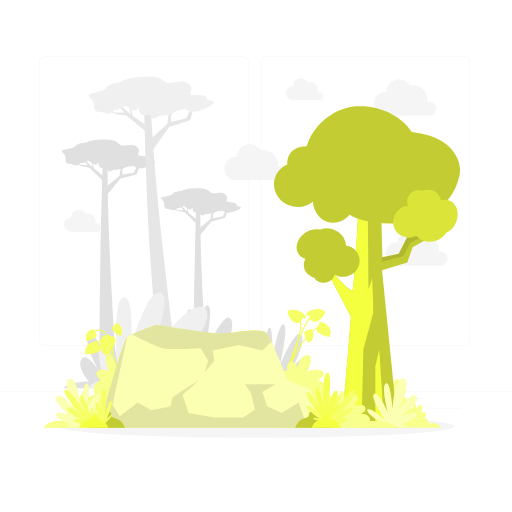
t = 0.00 s
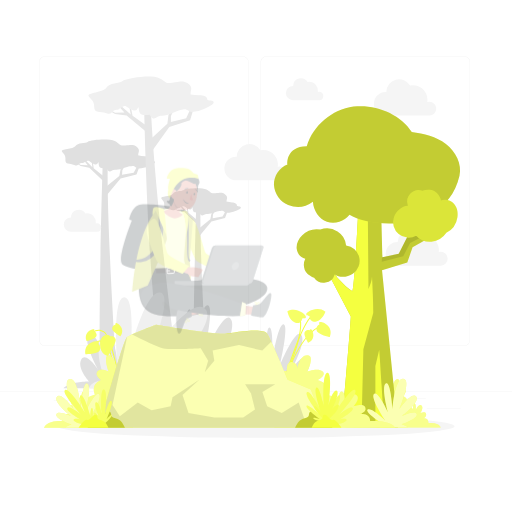
t = 0.25 s
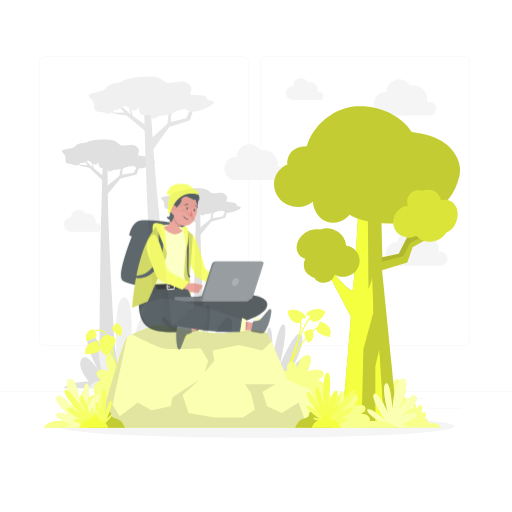
t = 0.50 s
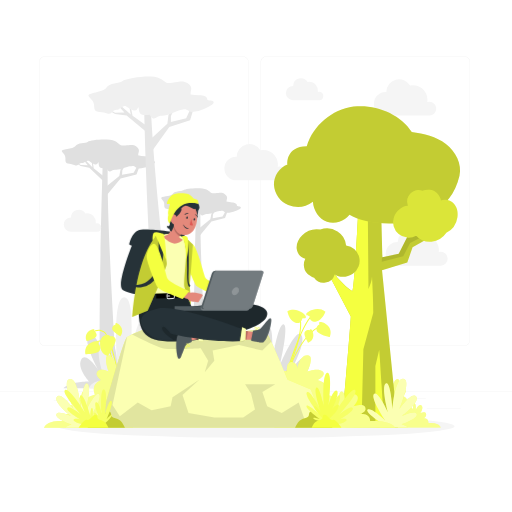
t = 0.75 s
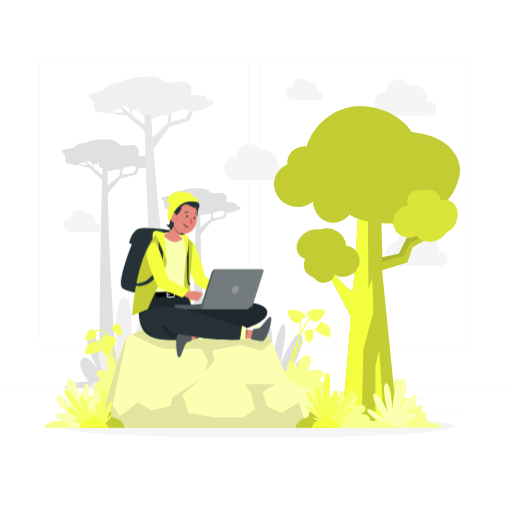
t = 1.00 s

The animated SVG that drew these frames (rendered in a browser with its animation timeline set to each time). Animation: 1 CSS @keyframes rule; one cycle of 1.00 s.

<svg class="animated" id="freepik_stories-working-from-anywhere" xmlns="http://www.w3.org/2000/svg" viewBox="0 0 500 500" version="1.1" xmlns:xlink="http://www.w3.org/1999/xlink" xmlns:svgjs="http://svgjs.com/svgjs"><style>svg#freepik_stories-working-from-anywhere:not(.animated) .animable {opacity: 0;}svg#freepik_stories-working-from-anywhere.animated #freepik--Character--inject-220 {animation: 1s 1 forwards cubic-bezier(.36,-0.01,.5,1.38) slideDown;animation-delay: 0s;}            @keyframes slideDown {                0% {                    opacity: 0;                    transform: translateY(-30px);                }                100% {                    opacity: 1;                    transform: translateY(0);                }            }        </style><g id="freepik--background-complete--inject-220" class="animable" style="transform-origin: 250px 228.23px;"><rect y="382.4" width="500" height="0.25" style="fill: rgb(235, 235, 235); transform-origin: 250px 382.525px;" id="eljzsmawvxx19" class="animable"></rect><rect x="416.78" y="398.49" width="33.12" height="0.25" style="fill: rgb(235, 235, 235); transform-origin: 433.34px 398.615px;" id="el8wfxbgeharp" class="animable"></rect><rect x="322.53" y="401.21" width="8.69" height="0.25" style="fill: rgb(235, 235, 235); transform-origin: 326.875px 401.335px;" id="el1yq3j0aoarv" class="animable"></rect><rect x="396.59" y="389.21" width="19.19" height="0.25" style="fill: rgb(235, 235, 235); transform-origin: 406.185px 389.335px;" id="elbslu4vr3sq" class="animable"></rect><rect x="52.46" y="390.89" width="43.19" height="0.25" style="fill: rgb(235, 235, 235); transform-origin: 74.055px 391.015px;" id="elncb73pu21ph" class="animable"></rect><rect x="104.56" y="390.89" width="6.33" height="0.25" style="fill: rgb(235, 235, 235); transform-origin: 107.725px 391.015px;" id="el7b5s0uskusb" class="animable"></rect><rect x="131.47" y="395.11" width="93.68" height="0.25" style="fill: rgb(235, 235, 235); transform-origin: 178.31px 395.235px;" id="eloz2u1fo7x1m" class="animable"></rect><path d="M237,337.8H43.91a5.71,5.71,0,0,1-5.7-5.71V60.66A5.71,5.71,0,0,1,43.91,55H237a5.71,5.71,0,0,1,5.71,5.71V332.09A5.71,5.71,0,0,1,237,337.8ZM43.91,55.2a5.46,5.46,0,0,0-5.45,5.46V332.09a5.46,5.46,0,0,0,5.45,5.46H237a5.47,5.47,0,0,0,5.46-5.46V60.66A5.47,5.47,0,0,0,237,55.2Z" style="fill: rgb(235, 235, 235); transform-origin: 140.46px 196.4px;" id="ely0oq8zvzfw8" class="animable"></path><path d="M453.31,337.8H260.21a5.72,5.72,0,0,1-5.71-5.71V60.66A5.72,5.72,0,0,1,260.21,55h193.1A5.71,5.71,0,0,1,459,60.66V332.09A5.71,5.71,0,0,1,453.31,337.8ZM260.21,55.2a5.47,5.47,0,0,0-5.46,5.46V332.09a5.47,5.47,0,0,0,5.46,5.46h193.1a5.47,5.47,0,0,0,5.46-5.46V60.66a5.47,5.47,0,0,0-5.46-5.46Z" style="fill: rgb(235, 235, 235); transform-origin: 356.75px 196.4px;" id="elinamszq67n" class="animable"></path><path d="M131,379.14H61.93c7.49-6.88,25.12-6.46,25.12-6.46s-12.23-13.13-7.72-21.56,16.59,10.05,16.59,10.05-15.19-27.49-9.54-34.34,20.84,30.1,20.84,30.1-9.23-39.11-3.68-40.22,11.35,37.09,11.35,37.09-2-34.92,2.67-33.92S120,366.44,120,366.44s4.7-23.25,6.7-15.83-2,23.31-2,23.31A6,6,0,0,1,131,379.14Z" style="fill: rgb(224, 224, 224); transform-origin: 96.465px 347.913px;" id="el0vkwnhpqy9i" class="animable"></path><path d="M167.24,379.14h89.69c-9.72-8.93-32.62-8.38-32.62-8.38s15.88-17.07,10-28-21.53,13-21.53,13,19.72-35.7,12.38-44.6-27.05,39.1-27.05,39.1,12-50.79,4.77-52.23-14.73,48.16-14.73,48.16,2.59-45.34-3.48-44.05-3.12,60.47-3.12,60.47-6.1-30.19-8.71-20.56,2.61,30.27,2.61,30.27C169.47,372.44,167.74,376.55,167.24,379.14Z" style="fill: rgb(224, 224, 224); transform-origin: 212.085px 338.57px;" id="elilni97z00hk" class="animable"></path><path d="M249.48,379.14h69.07c-7.49-6.88-25.12-6.46-25.12-6.46s12.23-13.13,7.72-21.56-16.59,10.05-16.59,10.05,15.19-27.49,9.54-34.34-20.84,30.1-20.84,30.1,9.23-39.11,3.68-40.22-11.35,37.09-11.35,37.09,2-34.92-2.67-33.92-2.41,46.56-2.41,46.56-4.7-23.25-6.7-15.83,2,23.31,2,23.31A6,6,0,0,0,249.48,379.14Z" style="fill: rgb(224, 224, 224); transform-origin: 284.015px 347.913px;" id="el52yys8g50dd" class="animable"></path><path d="M114.59,379.14c-3.06-47-10.43-167.27-9.39-218.15l-4.91-.33s-4.9,153.28-2.22,218.48Z" style="fill: rgb(224, 224, 224); transform-origin: 105.929px 269.9px;" id="elxlhrm1nyrm" class="animable"></path><polygon points="103.89 182.01 116.5 171.76 117.76 165.4 125.33 153.85 126.96 153.26 119.49 166.32 119.19 170.7 130.54 168.62 135.29 159.85 140.3 155.92 141.05 157.22 136.78 161.03 133.28 170.39 117.74 174.3 101.53 193.95 103.89 182.01" style="fill: rgb(224, 224, 224); transform-origin: 121.29px 173.605px;" id="elfyn9itvr4xe" class="animable"></polygon><polygon points="101.42 172.48 100.81 176.78 87.18 163.73 78.78 162.07 72.3 157.6 72.74 157.17 78.9 161.09 85.72 161.41 79.26 153.38 72.9 148.75 73.33 148.48 79.71 152.61 90.21 163.24 89.17 153.52 86.74 149.39 86.5 148.25 89.56 152.75 97.54 150.12 98.21 150.62 90.02 153.53 91.5 164.25 101.42 172.48" style="fill: rgb(224, 224, 224); transform-origin: 86.86px 162.515px;" id="eljv3pat8nrwk" class="animable"></polygon><path d="M146.79,155.74c.31-1.74-2.45-3-5.43-3.19a37.68,37.68,0,0,1-6.51-1c.28-.62.08-1.37.48-2.45.87-2.36.4-3.95-2.21-6s-5.24-1.65-11-1-4.92-1.92-10.08-4.39-23.13-1.44-26.44.86c-2,1.38-9.75.57-11.9,3.95S58.84,145,60.52,148s3.71,3.07,3.37,8,4.13,3.28,8.59,5.13,3.86-1.62,6.78-1.84,2.11-.52,5.11-1.91,2.58.36,7.34,2.75c2.62,1.32,3.59-.28,4.4-2,.49,1.11-.06,2.73.92,4.61.79,1.5,3.94,1.84,6.94,1.56,3.29,6.24,4.7,1,8.82,1.48,4.35.47,10.89-3,13.95-3.33s3.27-1.15,6.43,1.31,16.81-2.34,18.1-4.81S146.48,157.48,146.79,155.74Z" style="fill: rgb(224, 224, 224); transform-origin: 105.909px 151.834px;" id="elp2tty9e59fa" class="animable"></path><path d="M203,379.14c-2.9-45.95-8-134.65-7.23-174.23l-4.2-.28s-3.65,113.88-2.28,174.51Z" style="fill: rgb(224, 224, 224); transform-origin: 195.991px 291.885px;" id="elwf8tkcfrge" class="animable"></path><polygon points="194.62 222.89 205.4 214.12 206.48 208.68 212.95 198.81 214.34 198.3 207.96 209.46 207.7 213.22 217.41 211.43 221.47 203.94 225.76 200.57 226.4 201.68 222.75 204.94 219.75 212.95 206.46 216.29 192.59 233.09 194.62 222.89" style="fill: rgb(224, 224, 224); transform-origin: 209.495px 215.695px;" id="elwiw1gonfj69" class="animable"></polygon><polygon points="192.5 214.74 191.98 218.41 180.32 207.25 173.14 205.83 167.6 202.01 167.98 201.64 173.24 204.99 179.07 205.27 173.55 198.4 168.11 194.44 168.48 194.21 173.94 197.74 182.92 206.83 182.03 198.52 179.94 194.98 179.74 194.01 182.36 197.86 189.19 195.61 189.76 196.04 182.76 198.53 184.02 207.7 192.5 214.74" style="fill: rgb(224, 224, 224); transform-origin: 180.05px 206.21px;" id="elbyxu6lozbz9" class="animable"></polygon><path d="M231.31,200.42c.26-1.49-2.1-2.55-4.64-2.73a31.73,31.73,0,0,1-5.58-.88c.24-.53.07-1.18.41-2.1.75-2,.35-3.37-1.88-5.13s-4.49-1.41-9.38-.84-4.2-1.64-8.62-3.75-19.78-1.23-22.61.73c-1.7,1.18-8.34.5-10.18,3.39s-12.74,2.15-11.3,4.66,3.16,2.63,2.88,6.83,3.52,2.8,7.34,4.38,3.31-1.38,5.8-1.57,1.81-.44,4.37-1.63,2.21.3,6.28,2.35c2.24,1.13,3.07-.24,3.77-1.67.41.95-.06,2.34.78,3.94.67,1.29,3.37,1.58,5.93,1.34,2.81,5.34,4,.88,7.55,1.27,3.71.4,9.31-2.54,11.93-2.85s2.79-1,5.5,1.12,14.38-2,15.48-4.12S231,201.91,231.31,200.42Z" style="fill: rgb(224, 224, 224); transform-origin: 196.346px 197.078px;" id="el6k8h18u6c0u" class="animable"></path><path d="M169.82,333.31c-.93-6.58-18.44-141.87-22.41-225.81h-6.56s3.69,169.59,14.68,231.41Z" style="fill: rgb(230, 230, 230); transform-origin: 155.335px 223.205px;" id="el57pd1ouutb" class="animable"></path><path d="M86.92,379.14H261.05c-18.89-10.3-63.33-9.66-63.33-9.66s30.83-19.67,19.46-32.27-41.81,15-41.81,15,38.28-41.14,24-51.4-52.53,45.06-52.53,45.06,23.25-58.54,9.27-60.2-28.61,55.51-28.61,55.51,5-52.26-6.75-50.77-6.07,69.69-6.07,69.69-11.84-34.79-16.9-23.7,5.08,34.89,5.08,34.89C91.23,371.42,87.88,376.16,86.92,379.14Z" style="fill: rgb(240, 240, 240); transform-origin: 173.985px 332.387px;" id="elk8pwhrehdmc" class="animable"></path><polygon points="147.57 135.59 163.43 120.82 164.53 112.24 173.57 96.18 175.68 95.25 166.91 113.3 166.91 119.16 181.83 115.37 187.37 103.28 193.68 97.58 194.79 99.24 189.45 104.7 185.64 117.48 165.31 124.09 145.49 151.69 147.57 135.59" style="fill: rgb(230, 230, 230); transform-origin: 170.14px 123.47px;" id="elz7y6260iljm" class="animable"></polygon><polygon points="143.41 123.14 142.99 128.9 123.67 112.77 112.34 111.31 103.31 105.94 103.87 105.33 112.41 109.99 121.52 109.82 112.19 99.7 103.31 94.11 103.87 93.71 112.73 98.64 127.66 111.84 125.4 98.99 121.79 93.71 121.37 92.22 125.86 97.94 136.24 93.71 137.17 94.32 126.54 98.94 129.47 113.07 143.41 123.14" style="fill: rgb(230, 230, 230); transform-origin: 123.36px 110.56px;" id="ellewoudresvm" class="animable"></polygon><path d="M202.3,96.76c.25-2.34-3.53-3.75-7.51-3.75a51.65,51.65,0,0,1-8.76-.78c.31-.86,0-1.85.41-3.32.95-3.21.19-5.29-3.48-7.78s-7.13-1.73-14.68-.32-6.71-2.11-13.81-4.93-30.91.17-35.11,3.52c-2.52,2-12.93,1.64-15.49,6.34s-19.6,4.69-17.1,8.44S92,97.94,92,104.51s5.78,4,11.89,6,5-2.5,8.86-3.06,2.76-.88,6.63-3,3.46.24,10,3c3.61,1.52,4.76-.69,5.69-3,.74,1.44.17,3.65,1.64,6.06,1.18,1.93,5.41,2.09,9.37,1.45,4.94,8,6.35,1,11.88,1.18,5.82.23,14.22-4.93,18.27-5.69s4.24-1.82,8.68,1.16,22.16-4.62,23.65-8S202.05,99.11,202.3,96.76Z" style="fill: rgb(240, 240, 240); transform-origin: 147.633px 95.2808px;" id="elnemamtjuwwe" class="animable"></path><path d="M426,106.08a6.77,6.77,0,0,0-6.77-6.77,6.6,6.6,0,0,0-1.94.29,14.34,14.34,0,0,0-14.18-16.41,14.41,14.41,0,0,0-2.64.25,12.52,12.52,0,0,0-23.22,6.33h-.21a11.55,11.55,0,1,0,0,23.09h42.38A6.77,6.77,0,0,0,426,106.08Z" style="fill: rgb(245, 245, 245); transform-origin: 395.575px 95.142px;" id="elr5sf283kucd" class="animable"></path><path d="M279.92,169.28a6.76,6.76,0,0,0-6.77-6.76,6.89,6.89,0,0,0-1.94.28A14.34,14.34,0,0,0,257,146.39a14.41,14.41,0,0,0-2.64.25A12.53,12.53,0,0,0,231.16,153H231a11.55,11.55,0,1,0,0,23.09h42.38A6.76,6.76,0,0,0,279.92,169.28Z" style="fill: rgb(245, 245, 245); transform-origin: 249.515px 158.386px;" id="elmttdtqim0gm" class="animable"></path><path d="M437.15,252.69a6.77,6.77,0,0,0-6.77-6.77,6.6,6.6,0,0,0-1.94.29,14.34,14.34,0,0,0-14.18-16.41,14.41,14.41,0,0,0-2.64.25,12.52,12.52,0,0,0-23.22,6.33h-.21a11.54,11.54,0,0,0,0,23.08h42.38A6.77,6.77,0,0,0,437.15,252.69Z" style="fill: rgb(245, 245, 245); transform-origin: 406.9px 241.744px;" id="el7d4dsy55vf3" class="animable"></path><path d="M98.81,222.15a4.1,4.1,0,0,0-4.09-4.09,4.16,4.16,0,0,0-1.18.18A8.67,8.67,0,0,0,85,208.32a8.32,8.32,0,0,0-1.59.15,7.57,7.57,0,0,0-14,3.83h-.13a7,7,0,0,0,0,14H94.83A4.09,4.09,0,0,0,98.81,222.15Z" style="fill: rgb(245, 245, 245); transform-origin: 80.5452px 215.596px;" id="elwjainyjdqp" class="animable"></path><path d="M315.73,93.73a4.09,4.09,0,0,0-5.26-3.92,8.67,8.67,0,0,0-8.57-9.92,9.33,9.33,0,0,0-1.6.15,7.57,7.57,0,0,0-14,3.83h-.12a7,7,0,1,0,0,14h25.62A4.08,4.08,0,0,0,315.73,93.73Z" style="fill: rgb(245, 245, 245); transform-origin: 297.455px 87.1661px;" id="elpj1hqilxjhr" class="animable"></path></g><g id="freepik--Shadow--inject-220" class="animable" style="transform-origin: 250px 416.24px;"><ellipse id="freepik--path--inject-220" cx="250" cy="416.24" rx="193.89" ry="11.32" style="fill: rgb(245, 245, 245); transform-origin: 250px 416.24px;" class="animable"></ellipse></g><g id="freepik--Tree--inject-220" class="animable" style="transform-origin: 358.427px 260.578px;"><path d="M372.25,400s-3.25-.17-3.57-9,5.4-11.26,9.8-10.17c0,0-.64-6.33,2.21-6.09s2.66,4.45,2.66,4.45,1-9,4.87-9,0,10.61,0,10.61,5.39-2.59,7.37,0-2.47,5.62-2.47,5.62,7,2.28,4.06,9.52c0,0,4.87.76,6.23,4,0,0-.39-6.55,1.37-6.11s1.36,6.18,1.36,6.18,2.92-6.3,5.45-4.08-1.16,7.57-1.16,7.57,4.87-2.36,5.64.77-2.72,4.3-2.72,4.3,5.06-1.17,5.06,4.64c0,0,9.74-.93,12.08,4.29h-58Z" style="fill: rgb(244, 255, 64); transform-origin: 399.579px 393.845px;" id="eldwmgm3ldnrc" class="animable"></path><g id="el5iubfvd9fk7"><path d="M372.25,400s-3.25-.17-3.57-9,5.4-11.26,9.8-10.17c0,0-.64-6.33,2.21-6.09s2.66,4.45,2.66,4.45,1-9,4.87-9,0,10.61,0,10.61,5.39-2.59,7.37,0-2.47,5.62-2.47,5.62,7,2.28,4.06,9.52c0,0,4.87.76,6.23,4,0,0-.39-6.55,1.37-6.11s1.36,6.18,1.36,6.18,2.92-6.3,5.45-4.08-1.16,7.57-1.16,7.57,4.87-2.36,5.64.77-2.72,4.3-2.72,4.3,5.06-1.17,5.06,4.64c0,0,9.74-.93,12.08,4.29h-58Z" style="fill: rgb(255, 255, 255); opacity: 0.4; isolation: isolate; transform-origin: 399.579px 393.845px;" class="animable"></path></g><path d="M342.61,309c-1.4,23-9,108-9,108l54.91.51L373.08,263.92l24.64-7.52,5.17-14.93L423.7,229.7l10.17-15.62-3.93-1-11.23,14.42-13.1,2.85,5.61-13.29H405l-15.6,30.78-16,3.28-1.46-56c-16.08,7.51-21.22-5-21.22-5s-4.16,87.66-6.5,94.28h0a34.4,34.4,0,0,1-6.57-4.75,76.8,76.8,0,0,1-14-16.56l-1-1.65h-5Z" style="fill: rgb(244, 255, 64); transform-origin: 375.76px 303.815px;" id="elmj1gp7v7c8" class="animable"></path><g id="el3c22lrmoril"><g style="opacity: 0.2; isolation: isolate; transform-origin: 375.76px 303.815px;" class="animable"><path d="M342.61,309c-1.4,23-9,108-9,108l54.91.51L373.08,263.92l24.64-7.52,5.17-14.93L423.7,229.7l10.17-15.62-3.93-1-11.23,14.42-13.1,2.85,5.61-13.29H405l-15.6,30.78-16,3.28-1.46-56c-16.08,7.51-21.22-5-21.22-5s-4.16,87.66-6.5,94.28h0a34.4,34.4,0,0,1-6.57-4.75,76.8,76.8,0,0,1-14-16.56l-1-1.65h-5Z" id="el0ganrf5bsjfi" class="animable" style="transform-origin: 375.76px 303.815px;"></path></g></g><g id="elhkwp80g0xm7"><path d="M400.49,237.32l-6.69,12.9-20.93,5.3s.07-3.29.41-7.51l.09,3.16,16-3.28L405,217.11h6.24l-5.61,13.29,13.1-2.85,11.23-14.42.55.13-8.65,13.09Z" style="opacity: 0.1; isolation: isolate; transform-origin: 401.69px 234.325px;" class="animable"></path></g><polygon points="370.36 341.56 375.3 417.39 366.59 417.31 366.59 357.46 370.36 341.56" style="fill: rgb(244, 255, 64); isolation: isolate; transform-origin: 370.945px 379.475px;" id="eljd5hua7yfe" class="animable"></polygon><path d="M342.61,309l-25-47.51h5l1,1.65a76.8,76.8,0,0,0,14,16.56,34.4,34.4,0,0,0,6.57,4.75c2.34-6.62,6.5-94.28,6.5-94.28a12.92,12.92,0,0,0,8.44,7q.35,42.47.71,84.94c1.77-4,3.31-7.89,3.46-12.08.53,11.6,1.24,24.07,1.19,35.52l-9.62,35.49L353,417.18,333.64,417S341.21,332,342.61,309Z" style="fill: rgb(244, 255, 64); isolation: isolate; transform-origin: 341.046px 303.675px;" id="ely5es9pbqja" class="animable"></path><path d="M280.81,160.66c-8,2.86-13.53,11.33-13.28,19.84a22.8,22.8,0,0,0,13.87,19.76,25.17,25.17,0,0,0,24.19-3.19c.35,8.17,5.93,17.05,13.72,19.52a20.59,20.59,0,0,0,22-6.88c21,13.19,94.5,18.08,107.42-38.09,2.66-11.6-3.8-23.88-13.27-31.09s-21.51-10.16-33.32-11.61c-11.21-17.85-36.07-27.6-57-24.8s-39.46,18.61-45.57,38.78C278.28,143,280.5,162.09,280.81,160.66Z" style="fill: rgb(244, 255, 64); transform-origin: 358.427px 160.958px;" id="elzs5v1qh94sp" class="animable"></path><g id="el4ipb28td2a9"><g style="opacity: 0.2; isolation: isolate; transform-origin: 358.427px 160.958px;" class="animable"><path d="M280.81,160.66c-8,2.86-13.53,11.33-13.28,19.84a22.8,22.8,0,0,0,13.87,19.76,25.17,25.17,0,0,0,24.19-3.19c.35,8.17,5.93,17.05,13.72,19.52a20.59,20.59,0,0,0,22-6.88c21,13.19,94.5,18.08,107.42-38.09,2.66-11.6-3.8-23.88-13.27-31.09s-21.51-10.16-33.32-11.61c-11.21-17.85-36.07-27.6-57-24.8s-39.46,18.61-45.57,38.78C278.28,143,280.5,162.09,280.81,160.66Z" id="eler2gmc509w" class="animable" style="transform-origin: 358.427px 160.958px;"></path></g></g><path d="M306.74,271.15A11.24,11.24,0,0,0,326.85,268c5,3.5,12.66,2.64,17.7-.77A15.11,15.11,0,0,0,338,239.73,18,18,0,0,0,329.57,226a19.61,19.61,0,0,0-16.78-1.77A20.55,20.55,0,0,0,294.93,230c-3.37,3.27-5.61,7.91-5.22,12.59s3.81,9.17,8.42,10.06a13.79,13.79,0,0,0-.48,10.95C299.14,267.08,303.16,269.82,306.74,271.15Z" style="fill: rgb(244, 255, 64); transform-origin: 320.428px 249.606px;" id="elb73v1eq28ds" class="animable"></path><g id="elqh46puut2hl"><path d="M306.74,271.15A11.24,11.24,0,0,0,326.85,268c5,3.5,12.66,2.64,17.7-.77A15.11,15.11,0,0,0,338,239.73,18,18,0,0,0,329.57,226a19.61,19.61,0,0,0-16.78-1.77A20.55,20.55,0,0,0,294.93,230c-3.37,3.27-5.61,7.91-5.22,12.59s3.81,9.17,8.42,10.06a13.79,13.79,0,0,0-.48,10.95C299.14,267.08,303.16,269.82,306.74,271.15Z" style="opacity: 0.2; isolation: isolate; transform-origin: 320.428px 249.606px;" class="animable"></path></g><path d="M412.56,186.23a11.24,11.24,0,0,0-14.18,14.6c-6.08.19-11.71,5.5-13.69,11.25a15.1,15.1,0,0,0,21.71,18.07,18,18,0,0,0,15,5.9,19.65,19.65,0,0,0,14.49-8.66,20.56,20.56,0,0,0,10.84-15.31c.73-4.63-.26-9.69-3.39-13.2s-8.55-5-12.77-3a13.79,13.79,0,0,0-6.19-9C421.09,184.93,416.22,185.15,412.56,186.23Z" style="fill: rgb(244, 255, 64); transform-origin: 415.411px 210.767px;" id="el16r1abt2uec" class="animable"></path><g id="elpb0kgoymuq8"><path d="M412.56,186.23a11.24,11.24,0,0,0-14.18,14.6c-6.08.19-11.71,5.5-13.69,11.25a15.1,15.1,0,0,0,21.71,18.07,18,18,0,0,0,15,5.9,19.65,19.65,0,0,0,14.49-8.66,20.56,20.56,0,0,0,10.84-15.31c.73-4.63-.26-9.69-3.39-13.2s-8.55-5-12.77-3a13.79,13.79,0,0,0-6.19-9C421.09,184.93,416.22,185.15,412.56,186.23Z" style="opacity: 0.1; isolation: isolate; transform-origin: 415.411px 210.767px;" class="animable"></path></g><path d="M375.45,415.29S355.28,402.22,359.11,400s17.27,10.85,17.27,10.85-14.86-21.74-11.19-26.1,13.56,17.72,13.56,17.72-6.72-25.24-2-28,6.47,25.29,6.47,25.29,1.85-30.4,10.55-30-4,30-4,30,12.27-17.59,16.62-12.6-13.85,19-13.85,19,13.61-6.39,14.52-1.65-15,9.79-15,9.79,5.11,1.47,6.3,3.19H371.18S370.74,416.2,375.45,415.29Z" style="fill: rgb(244, 255, 64); transform-origin: 382.862px 393.623px;" id="el0dch1xgmy68" class="animable"></path><g id="el70nft2yzgsu"><path d="M375.45,415.29S355.28,402.22,359.11,400s17.27,10.85,17.27,10.85-14.86-21.74-11.19-26.1,13.56,17.72,13.56,17.72-6.72-25.24-2-28,6.47,25.29,6.47,25.29,1.85-30.4,10.55-30-4,30-4,30,12.27-17.59,16.62-12.6-13.85,19-13.85,19,13.61-6.39,14.52-1.65-15,9.79-15,9.79,5.11,1.47,6.3,3.19H371.18S370.74,416.2,375.45,415.29Z" style="fill: rgb(255, 255, 255); opacity: 0.6; isolation: isolate; transform-origin: 382.862px 393.623px;" class="animable"></path></g></g><g id="freepik--Stone--inject-220" class="animable" style="transform-origin: 214.47px 359.757px;"><path d="M114.67,364.63c-.07-.36-6.83-35.43-13.43-40.1-6.41-4.52-12,1.69-12.2,2l-.75-.65c.06-.08,6.39-7.15,13.52-2.11,6.94,4.89,13.56,39.26,13.84,40.72Z" style="fill: rgb(244, 255, 64); transform-origin: 101.97px 343.294px;" id="elthwzerfn4e" class="animable"></path><path d="M112.16,367.52c0-.24-2.5-24.35-10.27-31.75-1.88-1.79-3.72-2.49-5.47-2.08-4.16.95-6.73,7.68-6.75,7.75l-.94-.35c.11-.3,2.78-7.3,7.46-8.38,2.1-.48,4.25.3,6.39,2.33,8,7.66,10.48,31.38,10.58,32.38Z" style="fill: rgb(244, 255, 64); transform-origin: 100.945px 350.046px;" id="elmy528uc3rg" class="animable"></path><path d="M107.5,328.37s4.52-.91,5.39,3-7.52,16.31-7.52,16.31-7.62-1.47-7.62-11.49S106,326.14,107.5,328.37Z" style="fill: rgb(244, 255, 64); transform-origin: 105.352px 337.428px;" id="el8nq74fricia" class="animable"></path><g id="el4mz884xf51"><path d="M107.5,328.37s4.52-.91,5.39,3-7.52,16.31-7.52,16.31-7.62-1.47-7.62-11.49S106,326.14,107.5,328.37Z" style="fill: rgb(255, 255, 255); opacity: 0.2; isolation: isolate; transform-origin: 105.352px 337.428px;" class="animable"></path></g><path d="M95.83,335.93s1.82-2-.57-2.49S81.84,335,83.45,346c0,0,13.24.11,14.18-4.33S95.83,335.93,95.83,335.93Z" style="fill: rgb(244, 255, 64); transform-origin: 90.5583px 339.687px;" id="el8kzxhvizg6g" class="animable"></path><g id="el0aurah6z9thj"><path d="M95.83,335.93s1.82-2-.57-2.49S81.84,335,83.45,346c0,0,13.24.11,14.18-4.33S95.83,335.93,95.83,335.93Z" style="fill: rgb(255, 255, 255); opacity: 0.2; isolation: isolate; transform-origin: 90.5583px 339.687px;" class="animable"></path></g><path d="M112.83,317.08s-.51-2,1.27-1.48,8.55,5.86,3.49,12.72c0,0-9-4.7-8-8S112.83,317.08,112.83,317.08Z" style="fill: rgb(244, 255, 64); transform-origin: 114.473px 321.917px;" id="elq0bhjt9iv" class="animable"></path><g id="elo7s14dfn33f"><path d="M112.83,317.08s-.51-2,1.27-1.48,8.55,5.86,3.49,12.72c0,0-9-4.7-8-8S112.83,317.08,112.83,317.08Z" style="fill: rgb(255, 255, 255); opacity: 0.2; isolation: isolate; transform-origin: 114.473px 321.917px;" class="animable"></path></g><path d="M279.18,371.82l-1-.27c.12-.41,11.66-41.48,32.53-52.54l.47.88C290.72,330.76,279.29,371.41,279.18,371.82Z" style="fill: rgb(244, 255, 64); transform-origin: 294.68px 345.415px;" id="elwsfr9zwgqfg" class="animable"></path><path d="M279.37,367.18l-.91-.42c.21-.43,20.12-43.95,13.26-57.77l.89-.44C299.69,322.79,280.2,365.38,279.37,367.18Z" style="fill: rgb(244, 255, 64); transform-origin: 286.308px 337.865px;" id="elig5zzhybym" class="animable"></path><path d="M278.59,370.33l-1-.29c.68-2.26,16.67-55.37,26.9-61.9l.54.84C295.15,315.31,278.75,369.78,278.59,370.33Z" style="fill: rgb(244, 255, 64); transform-origin: 291.31px 339.235px;" id="elypqopdej8e" class="animable"></path><path d="M295.32,310.7s3,.79,3.43-1-8.75-10.51-18-5.72c0,0,1.4,8.66,7.32,11S295.32,310.7,295.32,310.7Z" style="fill: rgb(244, 255, 64); transform-origin: 289.757px 309.021px;" id="ele6un504idi6" class="animable"></path><g id="elc6pd7xy69xk"><path d="M295.32,310.7s3,.79,3.43-1-8.75-10.51-18-5.72c0,0,1.4,8.66,7.32,11S295.32,310.7,295.32,310.7Z" style="fill: rgb(255, 255, 255); opacity: 0.2; isolation: isolate; transform-origin: 289.757px 309.021px;" class="animable"></path></g><path d="M302.29,308.51s-3.08.26-3.19-1.62,10.45-8.83,18.69-2.5c0,0-2.9,8.28-9.14,9.59S302.29,308.51,302.29,308.51Z" style="fill: rgb(244, 255, 64); transform-origin: 308.445px 307.966px;" id="elqsft234eu3k" class="animable"></path><g id="elczansu2mexs"><path d="M302.29,308.51s-3.08.26-3.19-1.62,10.45-8.83,18.69-2.5c0,0-2.9,8.28-9.14,9.59S302.29,308.51,302.29,308.51Z" style="fill: rgb(255, 255, 255); opacity: 0.2; isolation: isolate; transform-origin: 308.445px 307.966px;" class="animable"></path></g><path d="M312.06,316.82s-1.36-2.35,1.07-2.31,12.82,4.28,8.95,14.69c0,0-13-2.65-13-7.18S312.06,316.82,312.06,316.82Z" style="fill: rgb(244, 255, 64); transform-origin: 316.007px 321.855px;" id="eliakf4e7jsjs" class="animable"></path><g id="elzyqy73dpin"><path d="M312.06,316.82s-1.36-2.35,1.07-2.31,12.82,4.28,8.95,14.69c0,0-13-2.65-13-7.18S312.06,316.82,312.06,316.82Z" style="fill: rgb(255, 255, 255); opacity: 0.2; isolation: isolate; transform-origin: 316.007px 321.855px;" class="animable"></path></g><path d="M302.41,322.7s.57-2,1.85-.64,4.47,9.34-3.33,12.76c0,0-5.45-8.56-2.95-11S302.41,322.7,302.41,322.7Z" style="fill: rgb(244, 255, 64); transform-origin: 301.662px 328.203px;" id="elic1memosm0l" class="animable"></path><g id="elibniu0yri1s"><path d="M302.41,322.7s.57-2,1.85-.64,4.47,9.34-3.33,12.76c0,0-5.45-8.56-2.95-11S302.41,322.7,302.41,322.7Z" style="fill: rgb(255, 255, 255); opacity: 0.2; isolation: isolate; transform-origin: 301.662px 328.203px;" class="animable"></path></g><path d="M91.93,323.38s1-1.84-.87-1.75-9.73,3.57-6.52,11.46c0,0,9.88-2.33,9.77-5.8S91.93,323.38,91.93,323.38Z" style="fill: rgb(244, 255, 64); transform-origin: 89.0447px 327.358px;" id="els8infhnwomh" class="animable"></path><g id="elc6aphrx7f4"><path d="M91.93,323.38s1-1.84-.87-1.75-9.73,3.57-6.52,11.46c0,0,9.88-2.33,9.77-5.8S91.93,323.38,91.93,323.38Z" style="fill: rgb(255, 255, 255); opacity: 0.2; isolation: isolate; transform-origin: 89.0447px 327.358px;" class="animable"></path></g><path d="M267.68,391.53s-6.6-.26-7.25-13.57,11-16.86,19.91-15.23c0,0-1.31-9.48,4.49-9.13s5.4,6.68,5.4,6.68,2-13.44,9.89-13.45,0,15.9,0,15.9,10.95-3.88,15,0-5,8.42-5,8.42,14.19,3.41,8.26,14.27c0,0,9.89,1.14,12.66,6,0,0-.79-9.81,2.77-9.15s2.76,9.26,2.76,9.26,5.94-9.45,11.08-6.11-2.37,11.34-2.37,11.34,9.89-3.54,11.47,1.15-5.54,6.45-5.54,6.45,10.29-1.76,10.29,6.95c0,0,19.78-1.4,24.53,6.42H268.08Z" style="fill: rgb(244, 255, 64); transform-origin: 323.217px 382.28px;" id="el38oovbxkac8" class="animable"></path><g id="el1r1utpdeee7"><path d="M267.68,391.53s-6.6-.26-7.25-13.57,11-16.86,19.91-15.23c0,0-1.31-9.48,4.49-9.13s5.4,6.68,5.4,6.68,2-13.44,9.89-13.45,0,15.9,0,15.9,10.95-3.88,15,0-5,8.42-5,8.42,14.19,3.41,8.26,14.27c0,0,9.89,1.14,12.66,6,0,0-.79-9.81,2.77-9.15s2.76,9.26,2.76,9.26,5.94-9.45,11.08-6.11-2.37,11.34-2.37,11.34,9.89-3.54,11.47,1.15-5.54,6.45-5.54,6.45,10.29-1.76,10.29,6.95c0,0,19.78-1.4,24.53,6.42H268.08Z" style="fill: rgb(255, 255, 255); opacity: 0.4; isolation: isolate; transform-origin: 323.217px 382.28px;" class="animable"></path></g><path d="M130.06,391.53s4.87-.26,5.35-13.57-8.09-16.86-14.69-15.23c0,0,1-9.48-3.31-9.13s-4,6.68-4,6.68-1.46-13.44-7.3-13.45,0,15.9,0,15.9-8.07-3.88-11,0,3.71,8.42,3.71,8.42-10.47,3.41-6.09,14.27c0,0-7.3,1.14-9.34,6,0,0,.58-9.81-2-9.15s-2,9.26-2,9.26-4.37-9.45-8.17-6.11,1.75,11.34,1.75,11.34-7.29-3.54-8.46,1.15,4.09,6.45,4.09,6.45-7.59-1.76-7.59,6.95c0,0-14.59-1.4-18.1,6.42h87Z" style="fill: rgb(244, 255, 64); transform-origin: 89.1697px 382.28px;" id="ellai5j3hyj8m" class="animable"></path><g id="ellv21nw3ndn9"><path d="M130.06,391.53s4.87-.26,5.35-13.57-8.09-16.86-14.69-15.23c0,0,1-9.48-3.31-9.13s-4,6.68-4,6.68-1.46-13.44-7.3-13.45,0,15.9,0,15.9-8.07-3.88-11,0,3.71,8.42,3.71,8.42-10.47,3.41-6.09,14.27c0,0-7.3,1.14-9.34,6,0,0,.58-9.81-2-9.15s-2,9.26-2,9.26-4.37-9.45-8.17-6.11,1.75,11.34,1.75,11.34-7.29-3.54-8.46,1.15,4.09,6.45,4.09,6.45-7.59-1.76-7.59,6.95c0,0-14.59-1.4-18.1,6.42h87Z" style="fill: rgb(255, 255, 255); opacity: 0.4; isolation: isolate; transform-origin: 89.1697px 382.28px;" class="animable"></path></g><path d="M86.64,415.51S106.8,402.44,103,400.24,85.7,411.08,85.7,411.08s14.86-21.74,11.19-26.1S83.33,402.7,83.33,402.7s6.72-25.24,2-28S78.84,400,78.84,400,77,369.59,68.29,370s4,30,4,30S60,382.39,55.64,387.39s13.84,19,13.84,19S55.87,400,55,404.76s15,9.79,15,9.79-5.12,1.47-6.3,3.18H90.91S91.34,416.43,86.64,415.51Z" style="fill: rgb(244, 255, 64); transform-origin: 79.2211px 393.863px;" id="el5l274pgyrfo" class="animable"></path><g id="el13hwvpmt2bsr"><path d="M86.64,415.51S106.8,402.44,103,400.24,85.7,411.08,85.7,411.08s14.86-21.74,11.19-26.1S83.33,402.7,83.33,402.7s6.72-25.24,2-28S78.84,400,78.84,400,77,369.59,68.29,370s4,30,4,30S60,382.39,55.64,387.39s13.84,19,13.84,19S55.87,400,55,404.76s15,9.79,15,9.79-5.12,1.47-6.3,3.18H90.91S91.34,416.43,86.64,415.51Z" style="fill: rgb(255, 255, 255); opacity: 0.6; isolation: isolate; transform-origin: 79.2211px 393.863px;" class="animable"></path></g><path d="M96.73,417.73s23.2-85.37,27.42-88.53,28.29-12.07,28.29-12.07,58.55,9.78,67.35,8.81,37.08-6.41,41.14,0S281,370.87,281,370.87l22.49,9.49,14.25,37.37Z" style="fill: rgb(244, 255, 64); transform-origin: 207.235px 367.43px;" id="elzy24jczbzmf" class="animable"></path><g id="el6y5zfk8wtap"><path d="M317.74,417.73h-221s23.09-85,27.39-88.52l0,0a31.57,31.57,0,0,1,4.73-2.55c8.36-3.89,23.56-9.51,23.56-9.51s58.55,9.78,67.35,8.81,37.08-6.42,41.14,0c.86,1.37,2.27,4.19,3.95,7.79C271.08,347,281,370.86,281,370.86l22.49,9.5Z" style="fill: rgb(255, 255, 255); opacity: 0.6; isolation: isolate; transform-origin: 207.24px 367.44px;" class="animable"></path></g><g id="elsowb0mzqtsq"><path d="M264.88,333.73l-8.73,8.64L233.4,337l-25.74,5.35,1.65,9.95-9.37,11.16,3.33-11.16L196,340.05s-29.62,1.8-37.35,0c-4.85-1.13-19.52-8.27-29.74-13.41,8.36-3.89,23.56-9.51,23.56-9.51s58.55,9.78,67.35,8.81,37.08-6.42,41.14,0C261.79,327.31,263.2,330.13,264.88,333.73Z" style="opacity: 0.1; isolation: isolate; transform-origin: 196.895px 340.295px;" class="animable"></path></g><g id="elh4npho9hwl"><path d="M317.74,417.73h-221s23.09-85,27.39-88.52l0,0-14.24,66.24,7.12,11,17.5-13.28L148,400.61l18.62-3.76,1.85-9,26.38-17.35-16.56,15.34,5.83,17.5,25.35,4.37h28L249,400l-3.86-15.7-5.83-9.1,29.55-.07-12.58,7.79,4.64,13.83,14.23,6.6,16.54-10.21,6.74,19.48Z" style="opacity: 0.1; isolation: isolate; transform-origin: 207.24px 373.47px;" class="animable"></path></g><path d="M288.2,417.73h36.63s-7.29-11.16-10.4-9.74c-4.05,1.84-7.05-8.27-11.53-5.88-1.58.85-.8,3.55-1.8,4.64-1.64,1.8-3.73,1.45-5.71,2.44C291.5,411.13,290.12,413.69,288.2,417.73Z" style="fill: rgb(244, 255, 64); transform-origin: 306.515px 409.736px;" id="el5dyffd2wez" class="animable"></path><g id="elb8q2eqr5vmn"><path d="M288.2,417.73h36.63s-7.29-11.16-10.4-9.74c-4.05,1.84-7.05-8.27-11.53-5.88-1.58.85-.8,3.55-1.8,4.64-1.64,1.8-3.73,1.45-5.71,2.44C291.5,411.13,290.12,413.69,288.2,417.73Z" style="opacity: 0.2; isolation: isolate; transform-origin: 306.515px 409.736px;" class="animable"></path></g><path d="M320.83,414.62s-2.41-13.95-.75-16,1.95,7.61,1.95,7.61,5.58-20.16,9.15-20.26S327,403.46,327,403.46s15.26-24.94,19.69-22.62-16,24.43-16,24.43,11.16-9.61,13.62-6.89-12.39,11-12.39,11,6.55-1.47,6.54.71S327.38,415.86,320.83,414.62Z" style="fill: rgb(244, 255, 64); transform-origin: 333.408px 397.781px;" id="ellw2sy0o33w" class="animable"></path><g id="el1sbbs2whemb"><path d="M320.83,414.62s-2.41-13.95-.75-16,1.95,7.61,1.95,7.61,5.58-20.16,9.15-20.26S327,403.46,327,403.46s15.26-24.94,19.69-22.62-16,24.43-16,24.43,11.16-9.61,13.62-6.89-12.39,11-12.39,11,6.55-1.47,6.54.71S327.38,415.86,320.83,414.62Z" style="fill: rgb(255, 255, 255); opacity: 0.2; isolation: isolate; transform-origin: 333.408px 397.781px;" class="animable"></path></g><path d="M318.63,412.63s-11.47-2.08-12.58-3.94,6.43.64,6.43.64-14-10-13.09-12.8,12.33,8.21,12.33,8.21-15-18.84-11.93-21.62,14.39,19.26,14.39,19.26-4.28-11.35-1.49-12.49,5,12.7,5,12.7.71-5.48,2.39-4.86S321.44,407.91,318.63,412.63Z" style="fill: rgb(244, 255, 64); transform-origin: 310.226px 397.754px;" id="ele4uke0q41dh" class="animable"></path><g id="el7hhp72f5b08"><path d="M318.63,412.63s-11.47-2.08-12.58-3.94,6.43.64,6.43.64-14-10-13.09-12.8,12.33,8.21,12.33,8.21-15-18.84-11.93-21.62,14.39,19.26,14.39,19.26-4.28-11.35-1.49-12.49,5,12.7,5,12.7.71-5.48,2.39-4.86S321.44,407.91,318.63,412.63Z" style="fill: rgb(255, 255, 255); opacity: 0.2; isolation: isolate; transform-origin: 310.226px 397.754px;" class="animable"></path></g><path d="M317.77,411.1s-11.08-11.09-10.88-14,6.62,5.64,6.62,5.64-7.81-21.81-4.64-24.18,7.32,18.54,7.32,18.54-2.1-32.32,3.4-33,1.12,32.3,1.12,32.3,4-15.81,7.94-14.93-4.2,17.87-4.2,17.87,5-5.51,6.37-3.53S324.49,408,317.77,411.1Z" style="fill: rgb(244, 255, 64); transform-origin: 318.934px 387.595px;" id="elgu6qids4m05" class="animable"></path><g id="eluugnpqtgqr"><path d="M317.77,411.1s-11.08-11.09-10.88-14,6.62,5.64,6.62,5.64-7.81-21.81-4.64-24.18,7.32,18.54,7.32,18.54-2.1-32.32,3.4-33,1.12,32.3,1.12,32.3,4-15.81,7.94-14.93-4.2,17.87-4.2,17.87,5-5.51,6.37-3.53S324.49,408,317.77,411.1Z" style="fill: rgb(255, 255, 255); opacity: 0.1; isolation: isolate; transform-origin: 318.934px 387.595px;" class="animable"></path></g><path d="M304.34,417.73h29.19s-5.81-8.89-8.29-7.76c-3.22,1.47-5.61-6.59-9.18-4.68-1.26.67-.65,2.82-1.44,3.69-1.31,1.44-3,1.16-4.55,1.95C307,412.47,305.87,414.51,304.34,417.73Z" style="fill: rgb(244, 255, 64); transform-origin: 318.935px 411.363px;" id="elmyvia1walpg" class="animable"></path><path d="M122,417.73H85.4s7.3-11.16,10.41-9.74c4,1.84,7-8.27,11.52-5.88,1.58.85.81,3.55,1.81,4.64,1.64,1.8,3.73,1.45,5.71,2.44C118.74,411.13,120.12,413.69,122,417.73Z" style="fill: rgb(244, 255, 64); transform-origin: 103.7px 409.736px;" id="elx8uh6i1am3f" class="animable"></path><g id="elp3kjrts5edb"><path d="M122,417.73H85.4s7.3-11.16,10.41-9.74c4,1.84,7-8.27,11.52-5.88,1.58.85.81,3.55,1.81,4.64,1.64,1.8,3.73,1.45,5.71,2.44C118.74,411.13,120.12,413.69,122,417.73Z" style="opacity: 0.2; isolation: isolate; transform-origin: 103.7px 409.736px;" class="animable"></path></g><path d="M89.41,414.62s2.4-13.95.74-16-2,7.61-2,7.61S82.62,386.07,79.05,386s4.24,17.49,4.24,17.49S68,378.52,63.59,380.84s16,24.43,16,24.43-11.17-9.61-13.63-6.89,12.4,11,12.4,11-6.55-1.47-6.54.71S82.85,415.86,89.41,414.62Z" style="fill: rgb(244, 255, 64); transform-origin: 76.8505px 397.781px;" id="el3divouv3tbc" class="animable"></path><g id="elyfi53bb0aoe"><path d="M89.41,414.62s2.4-13.95.74-16-2,7.61-2,7.61S82.62,386.07,79.05,386s4.24,17.49,4.24,17.49S68,378.52,63.59,380.84s16,24.43,16,24.43-11.17-9.61-13.63-6.89,12.4,11,12.4,11-6.55-1.47-6.54.71S82.85,415.86,89.41,414.62Z" style="fill: rgb(255, 255, 255); opacity: 0.2; isolation: isolate; transform-origin: 76.8505px 397.781px;" class="animable"></path></g><path d="M100.65,415.28s8.73-7.73,8.72-9.9-5.17,3.89-5.17,3.89,6.8-15.83,4.56-17.73S102.47,405,102.47,405s3-23.88-1-24.67-2.32,23.92-2.32,23.92-2.23-11.92-5.2-11.44,2.29,13.45,2.29,13.45-3.45-4.32-4.57-2.91S95.81,412.69,100.65,415.28Z" style="fill: rgb(244, 255, 64); transform-origin: 100.444px 397.796px;" id="el8mry8fyxlqy" class="animable"></path><g id="eliepb0fc83yh"><path d="M100.65,415.28s8.73-7.73,8.72-9.9-5.17,3.89-5.17,3.89,6.8-15.83,4.56-17.73S102.47,405,102.47,405s3-23.88-1-24.67-2.32,23.92-2.32,23.92-2.23-11.92-5.2-11.44,2.29,13.45,2.29,13.45-3.45-4.32-4.57-2.91S95.81,412.69,100.65,415.28Z" style="fill: rgb(255, 255, 255); opacity: 0.2; isolation: isolate; transform-origin: 100.444px 397.796px;" class="animable"></path></g><path d="M105.9,417.73H76.7s5.82-8.89,8.3-7.76c3.22,1.47,5.61-6.59,9.18-4.68,1.26.67.64,2.82,1.43,3.69,1.31,1.44,3,1.16,4.56,1.95C103.27,412.47,104.37,414.51,105.9,417.73Z" style="fill: rgb(244, 255, 64); transform-origin: 91.3px 411.363px;" id="elfu33prk93x5" class="animable"></path></g><g id="freepik--Character--inject-220" class="animable" style="transform-origin: 191.48px 268.078px;"><g id="freepik--group--inject-220" class="animable" style="transform-origin: 191.48px 268.078px;"><path d="M174.87,226s-33.62-5.24-40-2.49-8.53,12.64-8.53,12.64-1.15,2,2.33,2.26c0,0-14.23,35.45-9.73,42.24s49.82,9.51,56,6.18S195.79,228.53,174.87,226Z" style="fill: rgb(38, 50, 56); transform-origin: 151.891px 255.48px;" id="elcx9mmkt16y" class="animable"></path><path d="M194.67,259.82s4.45,10.33,5.45,11.77,23.15,11.62,23.15,11.62a19.55,19.55,0,0,1,5.41,0c2.73.43,6.49,1.58,6.83,2s-4.11,6.89-4.11,6.89-8.85.55-10-2.95c0,0-22.19-8.24-24.77-10.4s-9.76-14.92-9.76-14.92Z" style="fill: rgb(228, 137, 123); transform-origin: 211.199px 275.976px;" id="eld1m8qwhnm68" class="animable"></path><path d="M188.3,237.2c4.16,2.48,10.67,29.18,12.07,32.35s18.4,10.88,18.4,10.88l-7.54,7.22S194,280,191.86,277.86s-10.74-24.33-10.74-24.33Z" style="fill: rgb(244, 255, 64); transform-origin: 199.945px 262.425px;" id="elxzambfnlcik" class="animable"></path><path d="M186.92,298.22s70.12-10.07,73.82,5.31c3.91,16.27-52.39,27.24-86,28.39s-43.33-6.24-37.93-47.82l45.4-.11Z" style="fill: rgb(38, 50, 56); transform-origin: 198.172px 308.01px;" id="el3jx1pzudqir" class="animable"></path><g id="eln9esxf4akwk"><path d="M186.92,298.22s70.12-10.07,73.82,5.31c3.91,16.27-52.39,27.24-86,28.39s-43.33-6.24-37.93-47.82l45.4-.11Z" style="opacity: 0.2; isolation: isolate; transform-origin: 198.172px 308.01px;" class="animable"></path></g><path d="M250.25,322.06a.21.21,0,0,1-.25,0,.17.17,0,0,1-.06-.21c.11-.37,1.22-3.61,2.35-3.95a.7.7,0,0,1,.67.2,1.15,1.15,0,0,1,.4,1.09,3,3,0,0,1-1.05,1.52A12.24,12.24,0,0,1,250.25,322.06Zm.28-.62a4.82,4.82,0,0,0,2.4-2.31.73.73,0,0,0-.28-.74.25.25,0,0,0-.27-.08,1,1,0,0,0-.26.16A9.46,9.46,0,0,0,250.53,321.44Z" style="fill: rgb(244, 255, 64); transform-origin: 251.652px 319.991px;" id="elqe0rog2thjo" class="animable"></path><path d="M250.19,322.11a.2.2,0,0,1-.21-.06c-.11-.1-1.66-2.06-1.41-3.38a1.3,1.3,0,0,1,.54-.81.72.72,0,0,1,.9-.09c.81.58.71,3.2.31,4.2l0,.1Zm-.89-3.85a.86.86,0,0,0-.27.47c-.16.84.62,2.1,1,2.7.26-1.12.18-3-.3-3.29-.05,0-.15-.11-.39.06l-.08.06Z" style="fill: rgb(244, 255, 64); transform-origin: 249.582px 319.886px;" id="el76jz680rj55" class="animable"></path><polygon points="225.96 330.3 240.66 330.31 247.71 330.32 248.55 322.89 242.03 322.02 226.09 319.89 225.96 330.3" style="fill: rgb(228, 137, 123); transform-origin: 237.255px 325.105px;" id="ela4gh3lmdyhi" class="animable"></polygon><path d="M247,322l-1.79,8.47a.85.85,0,0,0,.69,1l4.22.76s5.61,1.43,7.19.42c4.6-2.94,9-21.59,7.16-23-.68-.5-1.87.26-2.46.87-1.89,1.93-5.92,7.31-7.52,8.91-1.86,1.86-5.17,1.91-6.62,1.84A.85.85,0,0,0,247,322Z" style="fill: rgb(38, 50, 56); transform-origin: 255.047px 321.249px;" id="elhfx41zh7huq" class="animable"></path><g id="el5eml45n36sb"><polygon points="225.96 330.3 240.66 330.31 242.03 322.02 226.09 319.89 225.96 330.3" style="opacity: 0.2; isolation: isolate; transform-origin: 233.995px 325.1px;" class="animable"></polygon></g><path d="M170.45,297.71v1.86a2.41,2.41,0,0,0,2.3,2.4h68.39a2.56,2.56,0,0,0,2.47-2.4v-1.86Z" style="fill: rgb(38, 50, 56); transform-origin: 207.03px 299.84px;" id="elq13m5whojtb" class="animable"></path><g id="el1snrtxbmr1t"><path d="M170.45,297.71v1.86a2.41,2.41,0,0,0,2.3,2.4h68.39a2.56,2.56,0,0,0,2.47-2.4v-1.86Z" style="fill: rgb(255, 255, 255); opacity: 0.2; isolation: isolate; transform-origin: 207.03px 299.84px;" class="animable"></path></g><g id="el2yyoh6c8mc9"><path d="M196,297.71v1.86a2.42,2.42,0,0,0,2.31,2.4h42.86a2.56,2.56,0,0,0,2.47-2.4v-1.86Z" style="fill: rgb(255, 255, 255); opacity: 0.2; isolation: isolate; transform-origin: 219.82px 299.84px;" class="animable"></path></g><path d="M198.28,300.26h45.18a3.7,3.7,0,0,0,3.29-2.42l10.36-32.5a1.8,1.8,0,0,0-1.74-2.51H210.19a3.76,3.76,0,0,0-3.28,2.51L196.55,297.8A1.76,1.76,0,0,0,198.28,300.26Z" style="fill: rgb(38, 50, 56); transform-origin: 226.83px 281.546px;" id="elx30yy3yvl9f" class="animable"></path><g id="elgh3i20guhyq"><path d="M198.28,300.26h45.18a3.7,3.7,0,0,0,3.29-2.42l10.36-32.5a1.8,1.8,0,0,0-1.74-2.51H210.19a3.76,3.76,0,0,0-3.28,2.51L196.55,297.8A1.76,1.76,0,0,0,198.28,300.26Z" style="fill: rgb(255, 255, 255); opacity: 0.2; isolation: isolate; transform-origin: 226.83px 281.546px;" class="animable"></path></g><g id="elyb89nm2dsso"><path d="M200,300.26h43.48a3.7,3.7,0,0,0,3.29-2.42l10.36-32.5a1.8,1.8,0,0,0-1.74-2.51H211.89a3.76,3.76,0,0,0-3.28,2.51L198.25,297.8A1.76,1.76,0,0,0,200,300.26Z" style="fill: rgb(255, 255, 255); opacity: 0.2; isolation: isolate; transform-origin: 227.69px 281.547px;" class="animable"></path></g><g id="el518wnvv67cs"><path d="M226.42,283c-.56,2.16.52,3.92,2.41,3.92s3.86-1.76,4.42-3.92-.52-3.92-2.4-3.92S227,280.87,226.42,283Z" style="fill: rgb(255, 255, 255); opacity: 0.2; isolation: isolate; transform-origin: 229.835px 283px;" class="animable"></path></g><g id="eloa2jy9ceglc"><path d="M247,322l-1.79,8.47a.85.85,0,0,0,.69,1l4.22.76s5.61,1.43,7.19.42c4.6-2.94,9-21.59,7.16-23-.68-.5-1.87.26-2.46.87-1.89,1.93-5.92,7.31-7.52,8.91-1.86,1.86-5.17,1.91-6.62,1.84A.85.85,0,0,0,247,322Z" style="fill: rgb(255, 255, 255); opacity: 0.2; isolation: isolate; transform-origin: 255.047px 321.249px;" class="animable"></path></g><polygon points="150.26 289.99 136.08 290.17 136.35 285.56 150.26 285.26 150.26 289.99" id="eljgc23q8rwfg" class="animable" style="transform-origin: 143.17px 287.715px;"></polygon><polygon points="178.24 284.65 182.48 284.56 184 289.54 178.24 289.62 178.24 284.65" id="elzl6gphzpeq" class="animable" style="transform-origin: 181.12px 287.09px;"></polygon><polygon points="176.43 284.69 176.43 289.64 152.44 289.96 152.44 285.21 176.43 284.69" id="elkp84w9turl" class="animable" style="transform-origin: 164.435px 287.325px;"></polygon><path d="M162.61,288.78l-.07-1.93a1.9,1.9,0,0,1,1.75-2l4.34-.18a1.77,1.77,0,0,1,1.31.51,2,2,0,0,1,.59,1.36l.07,1.92a1.91,1.91,0,0,1-1.76,2l-4.33.18h-.08A1.89,1.89,0,0,1,162.61,288.78Zm6.2.87a1.11,1.11,0,0,0,1-1.18l-.07-1.92a1.2,1.2,0,0,0-.35-.79,1,1,0,0,0-.76-.3l-4.34.18a1.1,1.1,0,0,0-1,1.18l.07,1.93a1.09,1.09,0,0,0,1.11,1.09Z" style="fill: rgb(255, 255, 255); transform-origin: 166.57px 287.654px;" id="el2pp7b4f72r9" class="animable"></path><path d="M163.35,288.15h2.18a.51.51,0,0,0,.5-.5.5.5,0,0,0-.5-.5h-2.18a.5.5,0,0,0-.5.5A.51.51,0,0,0,163.35,288.15Z" style="fill: rgb(255, 255, 255); transform-origin: 164.44px 287.65px;" id="eloumfxn79ct" class="animable"></path><path d="M188.3,237.2s-5.47,34.59-3.18,47l-50.59,1.47s6-35.73,13.95-49.21C148.48,236.42,161.69,214.36,188.3,237.2Z" style="fill: rgb(244, 255, 64); transform-origin: 161.415px 256.257px;" id="elkhg96yc4des" class="animable"></path><g id="elqhgktmukto"><path d="M188.3,237.2s-5.47,34.59-3.18,47l-50.59,1.47s6-35.73,13.95-49.21C148.48,236.42,161.69,214.36,188.3,237.2Z" style="fill: rgb(255, 255, 255); opacity: 0.6; transform-origin: 161.415px 256.257px;" class="animable"></path></g><path d="M158.62,229.5s8.39,8.2,13.24,6.86,6.67-3.81,6.67-3.81-3.9-1.71-3.47-2.64c.05-.1.17-.29.34-.57,1.45-2.2,6.59-9.22,6.59-9.22l-11-6.19s-.9,2.13-2,4.67c-1.49,3.38-3.35,7.47-4,8.23C163.85,228.17,158.62,229.5,158.62,229.5Z" style="fill: rgb(228, 137, 123); transform-origin: 170.305px 225.219px;" id="elovmc9yofay" class="animable"></path><g id="elqdkmylvlqse"><path d="M168.94,218.6c.69,3.9,2.39,8.49,6.46,10.74,1.45-2.2,6.59-9.22,6.59-9.22l-11-6.19S170.05,216.06,168.94,218.6Z" style="opacity: 0.2; isolation: isolate; transform-origin: 175.465px 221.635px;" class="animable"></path></g><path d="M166.73,211a19.13,19.13,0,0,0-.89,6c.21,2.48-2.55,3.31-2.9,1.81,0,0,.05,3.65,2.42,3.1,0,0,0,2.53,2.12,2.57a14,14,0,0,0,2.66-8.57C169.81,211.1,166.73,211,166.73,211Z" style="fill: rgb(38, 50, 56); transform-origin: 166.542px 217.74px;" id="el8hb5bmj0vt" class="animable"></path><path d="M185.74,198.84c-3.6,1.49-3,9.85,3,17,3.67-3.16,5.34-10.46,4.47-13.34C191.81,197.89,188.87,197.55,185.74,198.84Z" style="fill: rgb(38, 50, 56); transform-origin: 188.474px 207.014px;" id="elchoj33v820l" class="animable"></path><path d="M191,219.19v0a25.1,25.1,0,0,1-1.14,2.8c-3.55,7.23-13.76,8.64-18.28,1.49l-.05-.07c-3-4.82-1.87-9.31-.62-17.1a10.77,10.77,0,0,1,16.81-7.22C193.61,203.24,193.26,212.54,191,219.19Z" style="fill: rgb(228, 137, 123); transform-origin: 181.07px 212.668px;" id="eltit42uwiv9" class="animable"></path><path d="M181.88,211c-.14.63.08,1.21.48,1.3s.85-.34,1-1-.07-1.21-.48-1.3S182.06,210.42,181.88,211Z" style="fill: rgb(38, 50, 56); transform-origin: 182.622px 211.151px;" id="eld72gl53suv" class="animable"></path><path d="M189,212.63c-.14.62.08,1.2.49,1.29s.85-.33,1-1-.08-1.21-.49-1.3S189.12,212,189,212.63Z" style="fill: rgb(38, 50, 56); transform-origin: 189.747px 212.771px;" id="eludcgnaf52zj" class="animable"></path><path d="M186.59,212.4a23.06,23.06,0,0,0,1.79,6,3.67,3.67,0,0,1-3.11-.12Z" style="fill: rgb(222, 87, 83); transform-origin: 186.825px 215.544px;" id="elah8i610e9xc" class="animable"></path><path d="M180.44,208.35a.41.41,0,0,1-.22-.1.39.39,0,0,1,0-.54,3.71,3.71,0,0,1,3.33-.84.36.36,0,0,1,.26.44v0a.39.39,0,0,1-.47.26h0a2.94,2.94,0,0,0-2.62.69A.38.38,0,0,1,180.44,208.35Z" style="fill: rgb(38, 50, 56); transform-origin: 181.967px 207.56px;" id="el90q7u5ci1dd" class="animable"></path><path d="M192.75,211a.42.42,0,0,1-.29-.29,3,3,0,0,0-1.69-2.12.38.38,0,0,1-.23-.48.38.38,0,0,1,.48-.23,3.73,3.73,0,0,1,2.17,2.66.37.37,0,0,1-.27.45h0A.42.42,0,0,1,192.75,211Z" style="fill: rgb(38, 50, 56); transform-origin: 191.86px 209.432px;" id="el71fuwli1z2" class="animable"></path><path d="M183.79,222.12h0a5.74,5.74,0,0,1-4.8-3.66.28.28,0,0,1,.19-.34.29.29,0,0,1,.35.19c0,.11.82,2.65,4.35,3.26a.29.29,0,0,1,.23.32A.28.28,0,0,1,183.79,222.12Z" style="fill: rgb(38, 50, 56); transform-origin: 181.546px 220.117px;" id="elkz9h64oxun8" class="animable"></path><path d="M192.51,205.07s2.32-1.78,2.23-3.86a7.65,7.65,0,0,0-4.08-6.31,14.87,14.87,0,0,0-7.27-2c-8.86-.52-13.68,2.14-15.2,6.87-.94,1.68-.92,4.8-.08,7.72a.09.09,0,0,1,0,.05h0a12.84,12.84,0,0,0,2.31,4.58c5.4-4.68,7.41-8,6.56-10.2.18-.05,2.86-2.45,4.05-2.51,1.72-.09,4.89,1.54,7.46,3.07,1.41.83,2.86-.5,2.86-.5Z" style="fill: rgb(38, 50, 56); transform-origin: 181.112px 202.478px;" id="el6gjzfvdjtmv" class="animable"></path><path d="M165.85,211.67a7.48,7.48,0,0,0,2.49,5.16c2,1.72,4.1.22,4.49-2.23.36-2.21-.24-5.78-2.68-6.56S165.71,209.24,165.85,211.67Z" style="fill: rgb(228, 137, 123); transform-origin: 169.385px 212.719px;" id="el7chewvtk1ku" class="animable"></path><path d="M165.84,216.93s3.28-12.75,11.39-17.5S193.75,198,193.75,198a25.52,25.52,0,0,0-.55-3.8c-.24-.4-4.26-1.78-4.26-1.78s-2.29-3.37-5.47-4.45-12.68-1.39-16,1.38-5.51,8.41-4.11,8.51,2.47.1,2.47.1-2.62,9.05-1.5,10.41C164.34,208.36,162.4,214.66,165.84,216.93Z" style="fill: rgb(244, 255, 64); transform-origin: 178.34px 202.059px;" id="el6ywzsx08f9x" class="animable"></path><path d="M182.11,333.74a.25.25,0,0,1,.23-.1.16.16,0,0,1,.14.16c.08.38.6,3.76-.24,4.59a.71.71,0,0,1-.68.14,1.14,1.14,0,0,1-.86-.78,3,3,0,0,1,.22-1.83A12.13,12.13,0,0,1,182.11,333.74Zm0,.69a4.8,4.8,0,0,0-1,3.16.72.72,0,0,0,.59.52.24.24,0,0,0,.27-.05.71.71,0,0,0,.16-.26A9.31,9.31,0,0,0,182.14,334.43Z" style="fill: rgb(244, 255, 64); transform-origin: 181.678px 336.101px;" id="el4rsyrcxy0mn" class="animable"></path><polygon points="204.49 317.19 190.55 321.82 183.85 324.05 185.4 331.36 191.87 330.13 207.66 327.11 204.49 317.19" style="fill: rgb(228, 137, 123); transform-origin: 195.755px 324.275px;" id="elip0d2nxd3u" class="animable"></polygon><path d="M187.21,331.74l-1-8.6a.86.86,0,0,0-1-.76L181,323s-5.77.42-6.95,1.87c-3.44,4.25-1.75,23.34.47,24.06.81.26,1.69-.84,2.06-1.6,1.18-2.43,3.31-8.81,4.31-10.83,1.18-2.35,4.3-3.45,5.7-3.84A.85.85,0,0,0,187.21,331.74Z" style="fill: rgb(38, 50, 56); transform-origin: 179.652px 335.668px;" id="ellgeiw490gif" class="animable"></path><path d="M182.14,333.68a.18.18,0,0,1,.22,0c.13,0,2.42,1,2.81,2.33a1.22,1.22,0,0,1-.1,1,.72.72,0,0,1-.75.49c-1-.13-2.12-2.5-2.23-3.56l0-.11A.18.18,0,0,1,182.14,333.68Zm2.58,3a.83.83,0,0,0,0-.54c-.24-.82-1.52-1.57-2.17-1.9.29,1.11,1.22,2.7,1.8,2.77.06,0,.18,0,.31-.24l.05-.09Z" style="fill: rgb(244, 255, 64); transform-origin: 183.661px 335.573px;" id="eldvkcq7g10jm" class="animable"></path><g id="elik62djaotl7"><polygon points="204.49 317.19 190.55 321.82 191.87 330.13 207.66 327.11 204.49 317.19" style="opacity: 0.2; isolation: isolate; transform-origin: 199.105px 323.66px;" class="animable"></polygon></g><polygon points="194.29 331.42 198.27 331.79 195.89 318.04 191.32 320.44 194.29 331.42" style="fill: rgb(244, 255, 64); transform-origin: 194.795px 324.915px;" id="elg2z47wtwrm6" class="animable"></polygon><g id="elekuip9x4x5f"><polygon points="194.29 331.42 198.27 331.79 195.89 318.04 191.32 320.44 194.29 331.42" style="fill: rgb(255, 255, 255); opacity: 0.6; isolation: isolate; transform-origin: 194.795px 324.915px;" class="animable"></polygon></g><g id="elzfmt7rteqz9"><path d="M187.21,331.74l-1-8.6a.86.86,0,0,0-1-.76L181,323s-5.77.42-6.95,1.87c-3.44,4.25-1.75,23.34.47,24.06.81.26,1.69-.84,2.06-1.6,1.18-2.43,3.31-8.81,4.31-10.83,1.18-2.35,4.3-3.45,5.7-3.84A.85.85,0,0,0,187.21,331.74Z" style="fill: rgb(255, 255, 255); opacity: 0.2; isolation: isolate; transform-origin: 179.652px 335.668px;" class="animable"></path></g><path d="M239.32,320.94s-65.24-25.34-85.21-21.11-20.08,14.69-10,24.44,25.26,6,25.26,6-11.89-7.12-11.06-11.52,8.39,5.66,8.39,5.66,39.42,9.64,72,7.1Z" style="fill: rgb(38, 50, 56); transform-origin: 188.418px 315.645px;" id="el20klsmjko84" class="animable"></path><polygon points="240.11 319.88 236.45 318.2 234.34 331.93 239.44 331.1 240.11 319.88" style="fill: rgb(244, 255, 64); transform-origin: 237.225px 325.065px;" id="el969uwtm61ai" class="animable"></polygon><g id="elsdadjujpeh"><polygon points="240.11 319.88 236.45 318.2 234.34 331.93 239.44 331.1 240.11 319.88" style="fill: rgb(255, 255, 255); opacity: 0.6; isolation: isolate; transform-origin: 237.225px 325.065px;" class="animable"></polygon></g><path d="M154.48,226.84s8.83,24,8.37,29.39S144.2,302,144.2,302l-15,6S132.29,248.69,154.48,226.84Z" style="fill: rgb(244, 255, 64); transform-origin: 146.034px 267.42px;" id="elwvksy19f4jk" class="animable"></path><g id="elsv3egj6nhc"><path d="M154.48,226.84s8.83,24,8.37,29.39S144.2,302,144.2,302l-15,6S132.29,248.69,154.48,226.84Z" style="opacity: 0.2; isolation: isolate; transform-origin: 146.034px 267.42px;" class="animable"></path></g><path d="M186.35,296.51s-4.72-11.19-6.23-17.39,3.77-38.05.93-48.74l7.25,6.82L185.23,277Z" style="fill: rgb(244, 255, 64); transform-origin: 184.071px 263.445px;" id="el1248qtyhwhxd" class="animable"></path><g id="elb2yl9x550q4"><path d="M186.35,296.51s-4.72-11.19-6.23-17.39,3.77-38.05.93-48.74l7.25,6.82L185.23,277Z" style="opacity: 0.2; isolation: isolate; transform-origin: 184.071px 263.445px;" class="animable"></path></g><path d="M132.82,279.12s31.29,6,26.34-51.16l-5.09-.44s3.1,21.72-2.61,35.93S132.29,277,132.29,277Z" style="fill: rgb(38, 50, 56); transform-origin: 145.99px 253.41px;" id="el6ienipsmppq" class="animable"></path><path d="M162.67,253.72l-10.5-24.38L149,233.53s-.56-5.91,1.28-7.63,7,.43,9,.94S162.67,253.72,162.67,253.72Z" style="fill: rgb(244, 255, 64); transform-origin: 155.795px 239.482px;" id="elrwyq450aieb" class="animable"></path><path d="M179.22,230.76s4.05,12,3.39,30.78,2.72,17.22,2.72,17.22l.48-1.77s-1.89-.22-1.74-6.55,1-31.88-1.46-38.59Z" style="fill: rgb(38, 50, 56); transform-origin: 182.515px 254.776px;" id="ela0e2xj711h" class="animable"></path><path d="M181.34,253s1-18-4.06-23.27c0,0,3.79-1.42,5.33,0s1.92,15.13-1.1,24" style="fill: rgb(244, 255, 64); transform-origin: 180.53px 241.414px;" id="el73s5f972wzb" class="animable"></path><path d="M155.93,260.36s4.58,10.63,5.61,12.11,23.82,12,23.82,12a20.25,20.25,0,0,1,5.57,0c2.81.44,6.68,1.62,7,2.07s-4.23,7.09-4.23,7.09-9.11.56-10.24-3c0,0-22.84-8.48-25.49-10.7S148,264.49,148,264.49Z" style="fill: rgb(228, 137, 123); transform-origin: 172.973px 277.011px;" id="elxbsw3scpove" class="animable"></path><path d="M150.26,236.51c4.88,0,11.73,29.79,13,33.83S184.77,283,184.77,283l-6.43,7.61s-21.88-7.9-24.45-11.53S143.53,254.78,143.17,250,147,236.5,150.26,236.51Z" style="fill: rgb(244, 255, 64); transform-origin: 163.959px 263.56px;" id="elue06551buz" class="animable"></path></g></g><defs>     <filter id="active" height="200%">         <feMorphology in="SourceAlpha" result="DILATED" operator="dilate" radius="2"></feMorphology>                <feFlood flood-color="#32DFEC" flood-opacity="1" result="PINK"></feFlood>        <feComposite in="PINK" in2="DILATED" operator="in" result="OUTLINE"></feComposite>        <feMerge>            <feMergeNode in="OUTLINE"></feMergeNode>            <feMergeNode in="SourceGraphic"></feMergeNode>        </feMerge>    </filter>    <filter id="hover" height="200%">        <feMorphology in="SourceAlpha" result="DILATED" operator="dilate" radius="2"></feMorphology>                <feFlood flood-color="#ff0000" flood-opacity="0.5" result="PINK"></feFlood>        <feComposite in="PINK" in2="DILATED" operator="in" result="OUTLINE"></feComposite>        <feMerge>            <feMergeNode in="OUTLINE"></feMergeNode>            <feMergeNode in="SourceGraphic"></feMergeNode>        </feMerge>            <feColorMatrix type="matrix" values="0   0   0   0   0                0   1   0   0   0                0   0   0   0   0                0   0   0   1   0 "></feColorMatrix>    </filter></defs></svg>